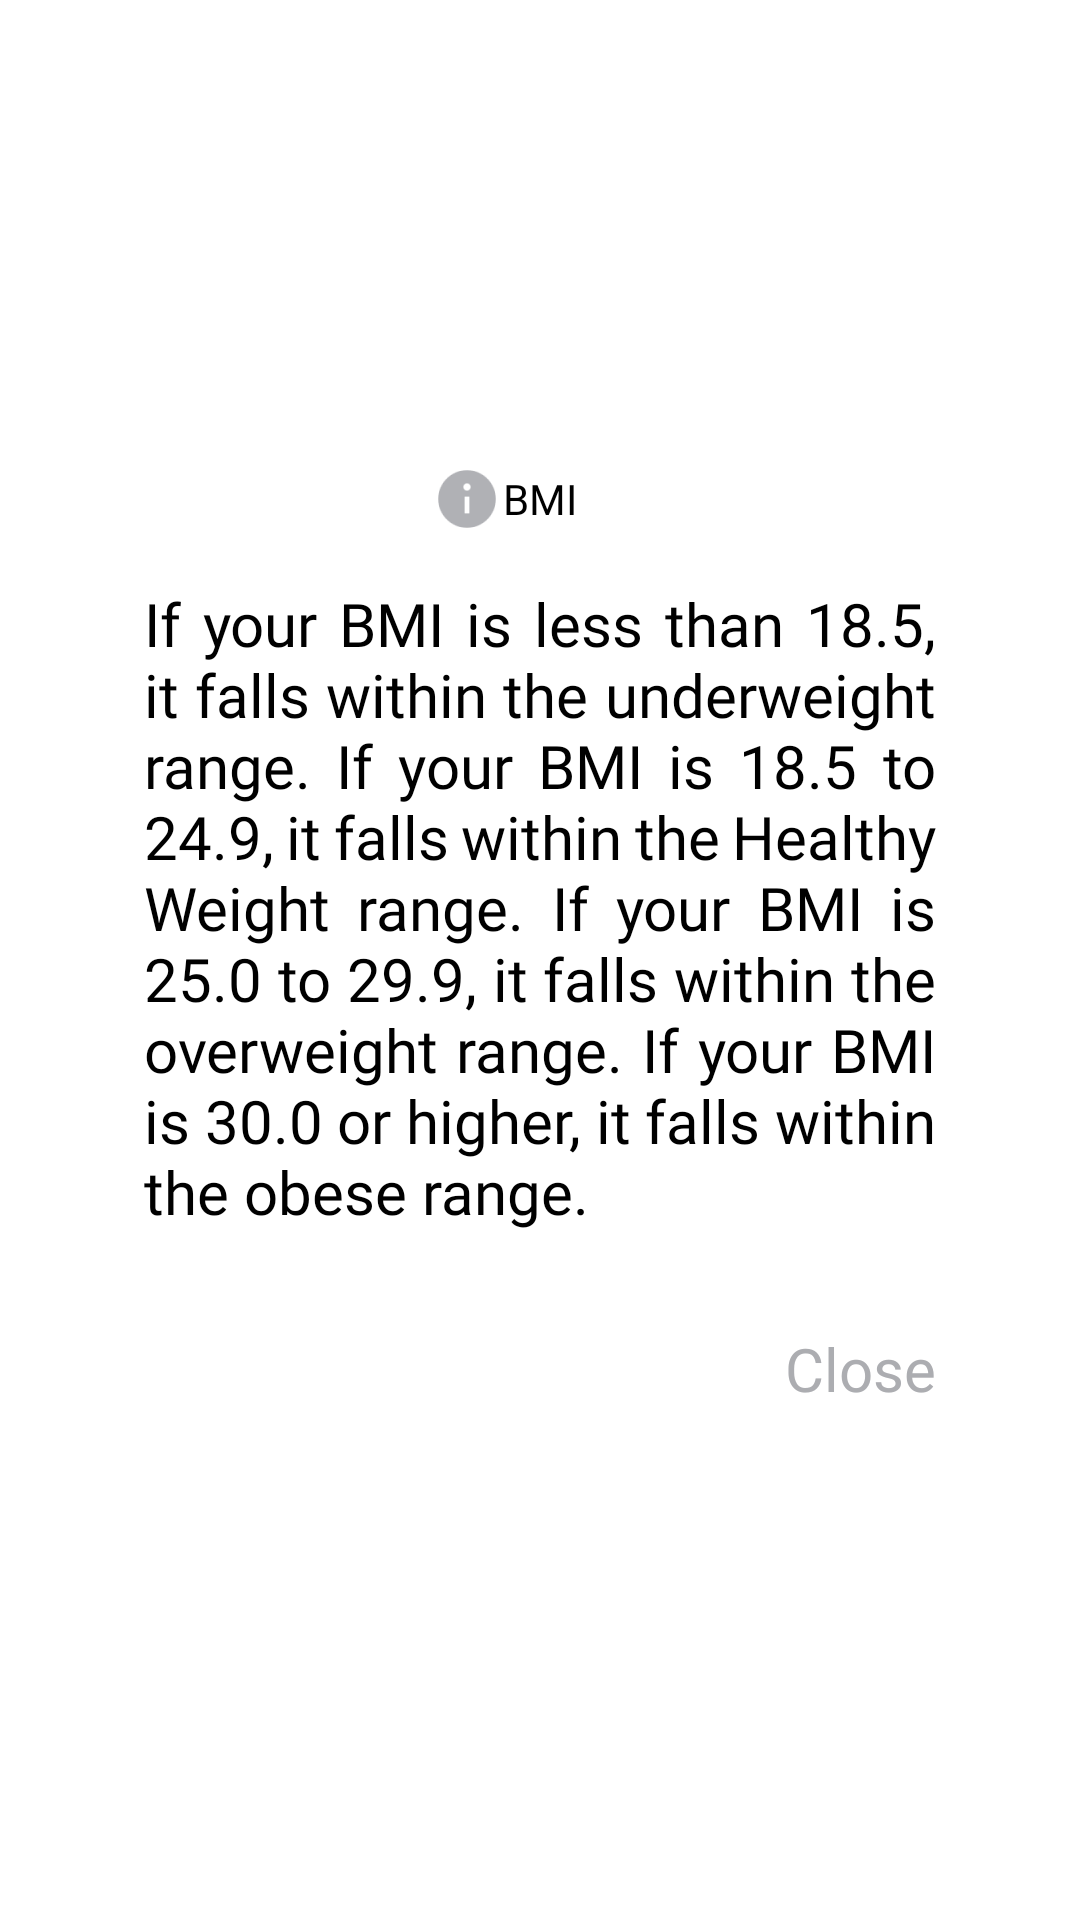

Write the Android layout XML for this screen, with the resource values it uses.
<!-- AndroidManifest.xml: application theme ThemeApp -->
<!-- res/layout/dialog_explain.xml -->
<?xml version="1.0" encoding="utf-8"?>
<RelativeLayout xmlns:android="http://schemas.android.com/apk/res/android"
    android:layout_width="match_parent"
    android:layout_height="match_parent">

    <RelativeLayout
        android:layout_width="match_parent"
        android:layout_height="wrap_content"
        android:layout_centerInParent="true"
        android:layout_marginHorizontal="@dimen/dimen_standard_space"
        android:background="@color/white">

        <RelativeLayout
            android:id="@+id/layout_title"
            android:layout_width="match_parent"
            android:layout_height="wrap_content"
            android:layout_marginTop="@dimen/dimen_standard_space">

            <androidx.appcompat.widget.AppCompatImageView
                android:layout_width="@dimen/_24sdp"
                android:layout_height="@dimen/_24sdp"
                android:layout_toStartOf="@id/tv_title"
                android:src="@drawable/icon_info_3x" />

            <androidx.appcompat.widget.AppCompatTextView
                android:id="@+id/tv_title"
                style="@style/TextViewStyleBold"
                android:layout_width="wrap_content"
                android:layout_height="wrap_content"
                android:layout_centerInParent="true"
                android:text="@string/Dialog_Explain_A_01" />
        </RelativeLayout>

        <androidx.appcompat.widget.AppCompatTextView
            android:id="@+id/tv_content"
            style="@style/TextViewStyleRegular"
            android:layout_width="wrap_content"
            android:layout_height="wrap_content"
            android:layout_below="@id/layout_title"
            android:layout_marginTop="@dimen/dimen_standard_space"
            android:gravity="start|center"
            android:justificationMode="inter_word"
            android:paddingHorizontal="@dimen/dimen_huge_space"
            android:text="@string/Dialog_Explain_A_02"
            android:textSize="@dimen/sp_20" />

        <androidx.appcompat.widget.AppCompatTextView
            android:id="@+id/btn_close"
            style="@style/TextViewStyleBold"
            android:layout_width="wrap_content"
            android:layout_height="wrap_content"
            android:layout_below="@id/tv_content"
            android:layout_alignParentEnd="true"
            android:layout_margin="@dimen/dimen_huge_space"
            android:text="@string/Dialog_Explain_A_03"
            android:textColor="@color/colorText"
            android:textSize="@dimen/sp_20" />

    </RelativeLayout>

</RelativeLayout>
<!-- resources referenced by this layout -->
<resources>
  <color name="colorText">#ACADB1</color>
  <color name="white">#FFFFFFFF</color>
  <dimen name="_24sdp">24.00dp</dimen>
  <dimen name="dimen_huge_space">32dp</dimen>
  <dimen name="dimen_standard_space">16dp</dimen>
  <dimen name="sp_20">20sp</dimen>
  <!-- drawable icon_info_3x: png bitmap (drawable, 2039 bytes) -->
  <string name="Dialog_Explain_A_01">BMI</string>
  <string name="Dialog_Explain_A_02">If your BMI is less than 18.5, it falls within the underweight range. If your BMI is 18.5 to 24.9, it falls within the Healthy Weight range. If your BMI is 25.0 to 29.9, it falls within the overweight range. If your BMI is 30.0 or higher, it falls within the obese range.</string>
  <string name="Dialog_Explain_A_03">Close</string>
  <style name="TextViewStyleBold">
          <item name="android:fontFamily">@font/inria_sans_bold</item>
          <item name="android:textColor">@color/black</item>
      </style>
  <style name="TextViewStyleRegular">
          <item name="android:fontFamily">@font/inria_sans_regular</item>
          <item name="android:textColor">@color/black</item>
      </style>
  <style name="ThemeApp" parent="Theme.MaterialComponents.Light.NoActionBar">
          <item name="android:forceDarkAllowed" tools:targetApi="q">false</item>
          
          <item name="android:statusBarColor">@color/color_background</item>
          <item name="android:windowLightStatusBar">true</item>
          <item name="colorPrimary">@color/colorPrimary</item>
          <item name="android:windowAnimationStyle">@style/CustomActivityAnimation</item>
      </style>
  <color name="black">#FF000000</color>
  <color name="color_background">#F7F7F9</color>
  <color name="colorPrimary">#F15F79</color>
  <style name="CustomActivityAnimation" parent="@android:style/Animation.Activity">
          <item name="android:activityOpenEnterAnimation">@anim/slide_in_right</item>
          <item name="android:activityOpenExitAnimation">@anim/slide_out_left</item>
          <item name="android:activityCloseEnterAnimation">@anim/slide_in_left</item>
          <item name="android:activityCloseExitAnimation">@anim/slide_out_right</item>
      </style>
</resources>
